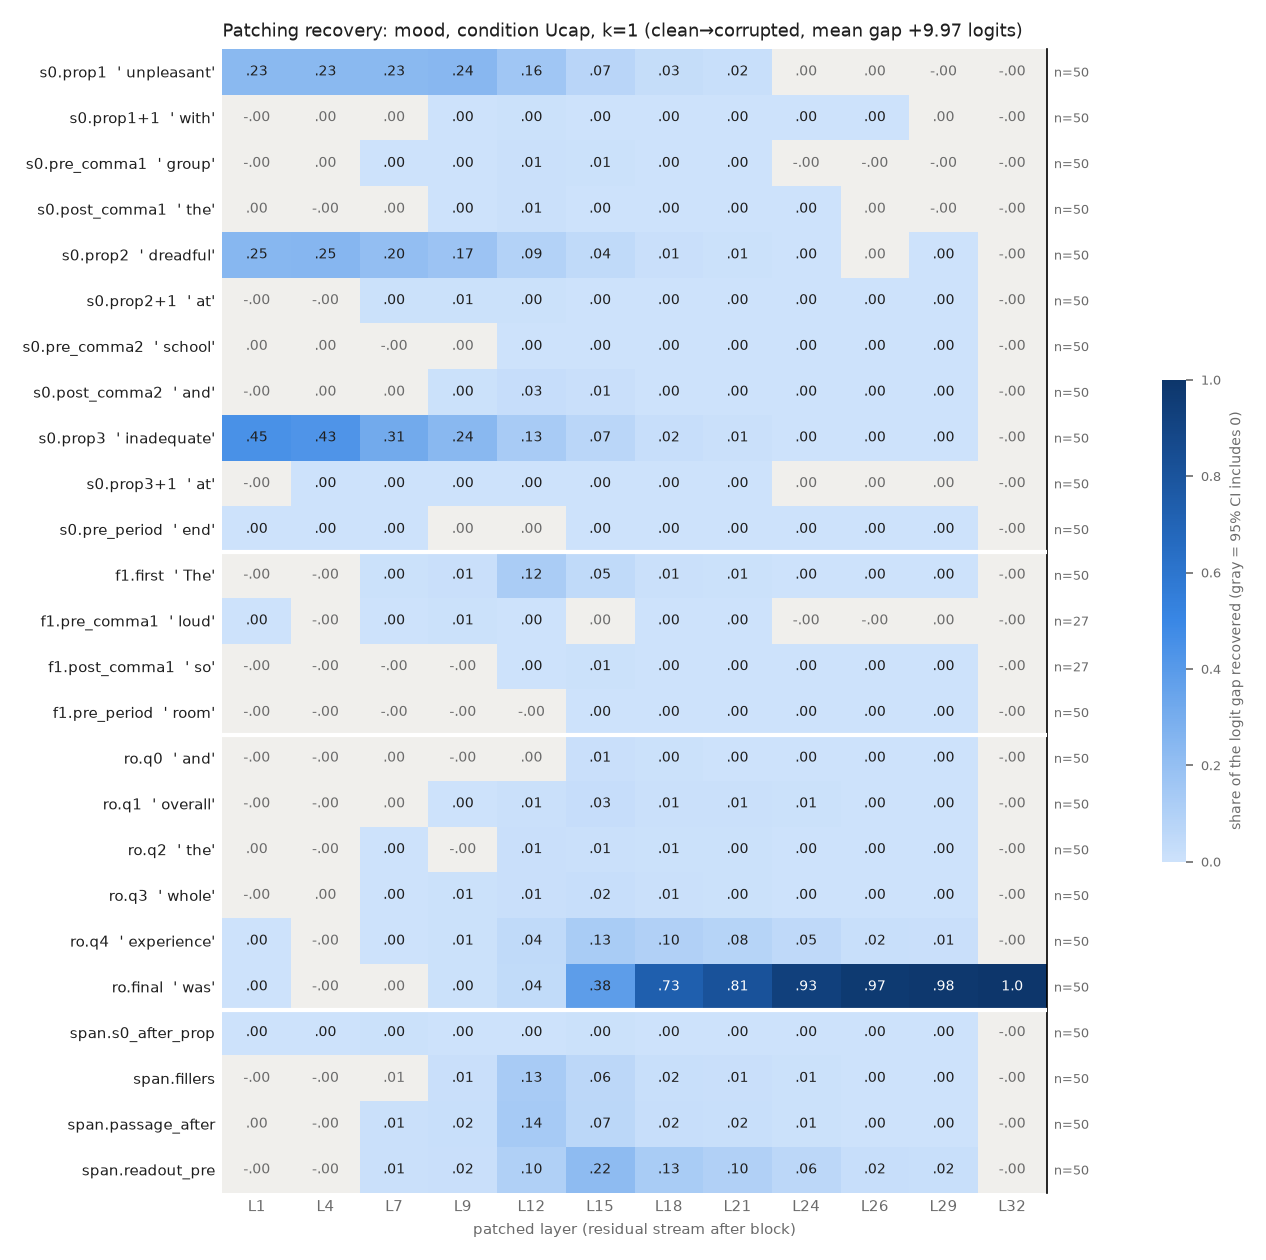

The table this chart was drawn from, first rows:
row, example, layer, recovery, ci_lo, ci_hi, n_pairs
s0.prop1, unpleasant, 1, 0.2342, 0.2008, 0.271, 50
s0.prop1, unpleasant, 4, 0.2342, 0.2008, 0.2723, 50
s0.prop1, unpleasant, 7, 0.2311, 0.1964, 0.2693, 50
s0.prop1, unpleasant, 9, 0.2397, 0.2036, 0.2797, 50
s0.prop1, unpleasant, 12, 0.1576, 0.1331, 0.1828, 50
s0.prop1, unpleasant, 15, 0.07397, 0.06183, 0.08651, 50
s0.prop1, unpleasant, 18, 0.02884, 0.02372, 0.0342, 50
s0.prop1, unpleasant, 21, 0.0162, 0.01344, 0.01918, 50
s0.prop1, unpleasant, 24, 3.419380928641098e-06, -0.0004531, 0.0004779, 50
s0.prop1, unpleasant, 26, 0.0001346, -0.0002982, 0.0005948, 50
s0.prop1, unpleasant, 29, -0.0002729, -0.0005088, -6.368598047151216e-05, 50
s0.prop1, unpleasant, 32, -7.06072502892314e-07, -1.598900828345033e-06, 1.3042679503254754e-07, 50
s0.prop1+1, with, 1, -0.0003312, -0.0007021, 2.3867186577763947e-05, 50
s0.prop1+1, with, 4, 0.00101, -0.0003653, 0.002505, 50
s0.prop1+1, with, 7, 0.001426, -0.0006232, 0.003594, 50
s0.prop1+1, with, 9, 0.001774, 0.0004028, 0.003228, 50
s0.prop1+1, with, 12, 0.004708, 0.002857, 0.007112, 50
s0.prop1+1, with, 15, 0.002473, 0.001945, 0.003041, 50
s0.prop1+1, with, 18, 0.001284, 0.0009907, 0.001601, 50
s0.prop1+1, with, 21, 0.001137, 0.0008894, 0.001384, 50
s0.prop1+1, with, 24, 0.0001315, 3.110931558231805e-05, 0.0002508, 50
s0.prop1+1, with, 26, 0.0001214, 2.5440794493481404e-05, 0.0002377, 50
s0.prop1+1, with, 29, 3.071319713800686e-05, -1.0934779146335348e-05, 8.72407719072804e-05, 50
s0.prop1+1, with, 32, -7.06072502892314e-07, -1.4995355192265118e-06, 1.4083994092027253e-07, 50
s0.pre_comma1, group, 1, -0.0005607, -0.001048, -0.000117, 50
s0.pre_comma1, group, 4, 7.779426470891578e-05, -0.0005201, 0.0006785, 50
s0.pre_comma1, group, 7, 0.00147, 5.0158586017575e-05, 0.003096, 50
s0.pre_comma1, group, 9, 0.003718, 0.001612, 0.006245, 50
s0.pre_comma1, group, 12, 0.009432, 0.006493, 0.0132, 50
s0.pre_comma1, group, 15, 0.005816, 0.00465, 0.007312, 50
s0.pre_comma1, group, 18, 0.003691, 0.002887, 0.004703, 50
s0.pre_comma1, group, 21, 0.002147, 0.001534, 0.002945, 50
s0.pre_comma1, group, 24, -8.765631804199703e-06, -8.088580878002712e-05, 5.064301403246697e-05, 50
s0.pre_comma1, group, 26, -3.095429506582375e-05, -0.0001323, 4.501886211646547e-05, 50
s0.pre_comma1, group, 29, -2.2900476191369147e-05, -0.0001226, 4.565298156608404e-05, 50
s0.pre_comma1, group, 32, -7.06072502892314e-07, -1.521635162428038e-06, 1.1750271469514085e-07, 50
s0.post_comma1, the, 1, 7.169984486687777e-05, -1.9802202752288206e-05, 0.0001637, 50
s0.post_comma1, the, 4, -0.0001609, -0.0007713, 0.0003933, 50
s0.post_comma1, the, 7, 0.0007038, -0.0003695, 0.001771, 50
s0.post_comma1, the, 9, 0.00224, 0.001307, 0.003284, 50
s0.post_comma1, the, 12, 0.009317, 0.006201, 0.01321, 50
s0.post_comma1, the, 15, 0.003027, 0.002259, 0.004018, 50
s0.post_comma1, the, 18, 0.0007429, 0.0005127, 0.0009461, 50
s0.post_comma1, the, 21, 0.001108, 0.0009138, 0.001303, 50
s0.post_comma1, the, 24, 7.905141818967526e-05, 2.0275006989223777e-07, 0.0001513, 50
s0.post_comma1, the, 26, 6.340875501584147e-05, -2.2773349270895055e-06, 0.000128, 50
s0.post_comma1, the, 29, -3.3983326968475604e-06, -4.3258256227521146e-05, 3.476433587311615e-05, 50
s0.post_comma1, the, 32, -7.06072502892314e-07, -1.5254942915223428e-06, 1.2553324114342133e-07, 50
s0.prop2, dreadful, 1, 0.2453, 0.2135, 0.2814, 50
s0.prop2, dreadful, 4, 0.2491, 0.2178, 0.2853, 50
s0.prop2, dreadful, 7, 0.2036, 0.1799, 0.2302, 50
s0.prop2, dreadful, 9, 0.1749, 0.1551, 0.1979, 50
s0.prop2, dreadful, 12, 0.09292, 0.0811, 0.1063, 50
s0.prop2, dreadful, 15, 0.04358, 0.03714, 0.0512, 50
s0.prop2, dreadful, 18, 0.01478, 0.01272, 0.01706, 50
s0.prop2, dreadful, 21, 0.007706, 0.006629, 0.008855, 50
s0.prop2, dreadful, 24, 0.0002123, 5.853518511621525e-05, 0.0003692, 50
s0.prop2, dreadful, 26, 0.0001185, -3.532973704488525e-05, 0.0002705, 50
s0.prop2, dreadful, 29, 0.0001459, 7.440530276787828e-05, 0.0002293, 50
s0.prop2, dreadful, 32, -7.06072502892314e-07, -1.5400734037686782e-06, 1.1025706663034835e-07, 50
... 240 more rows
